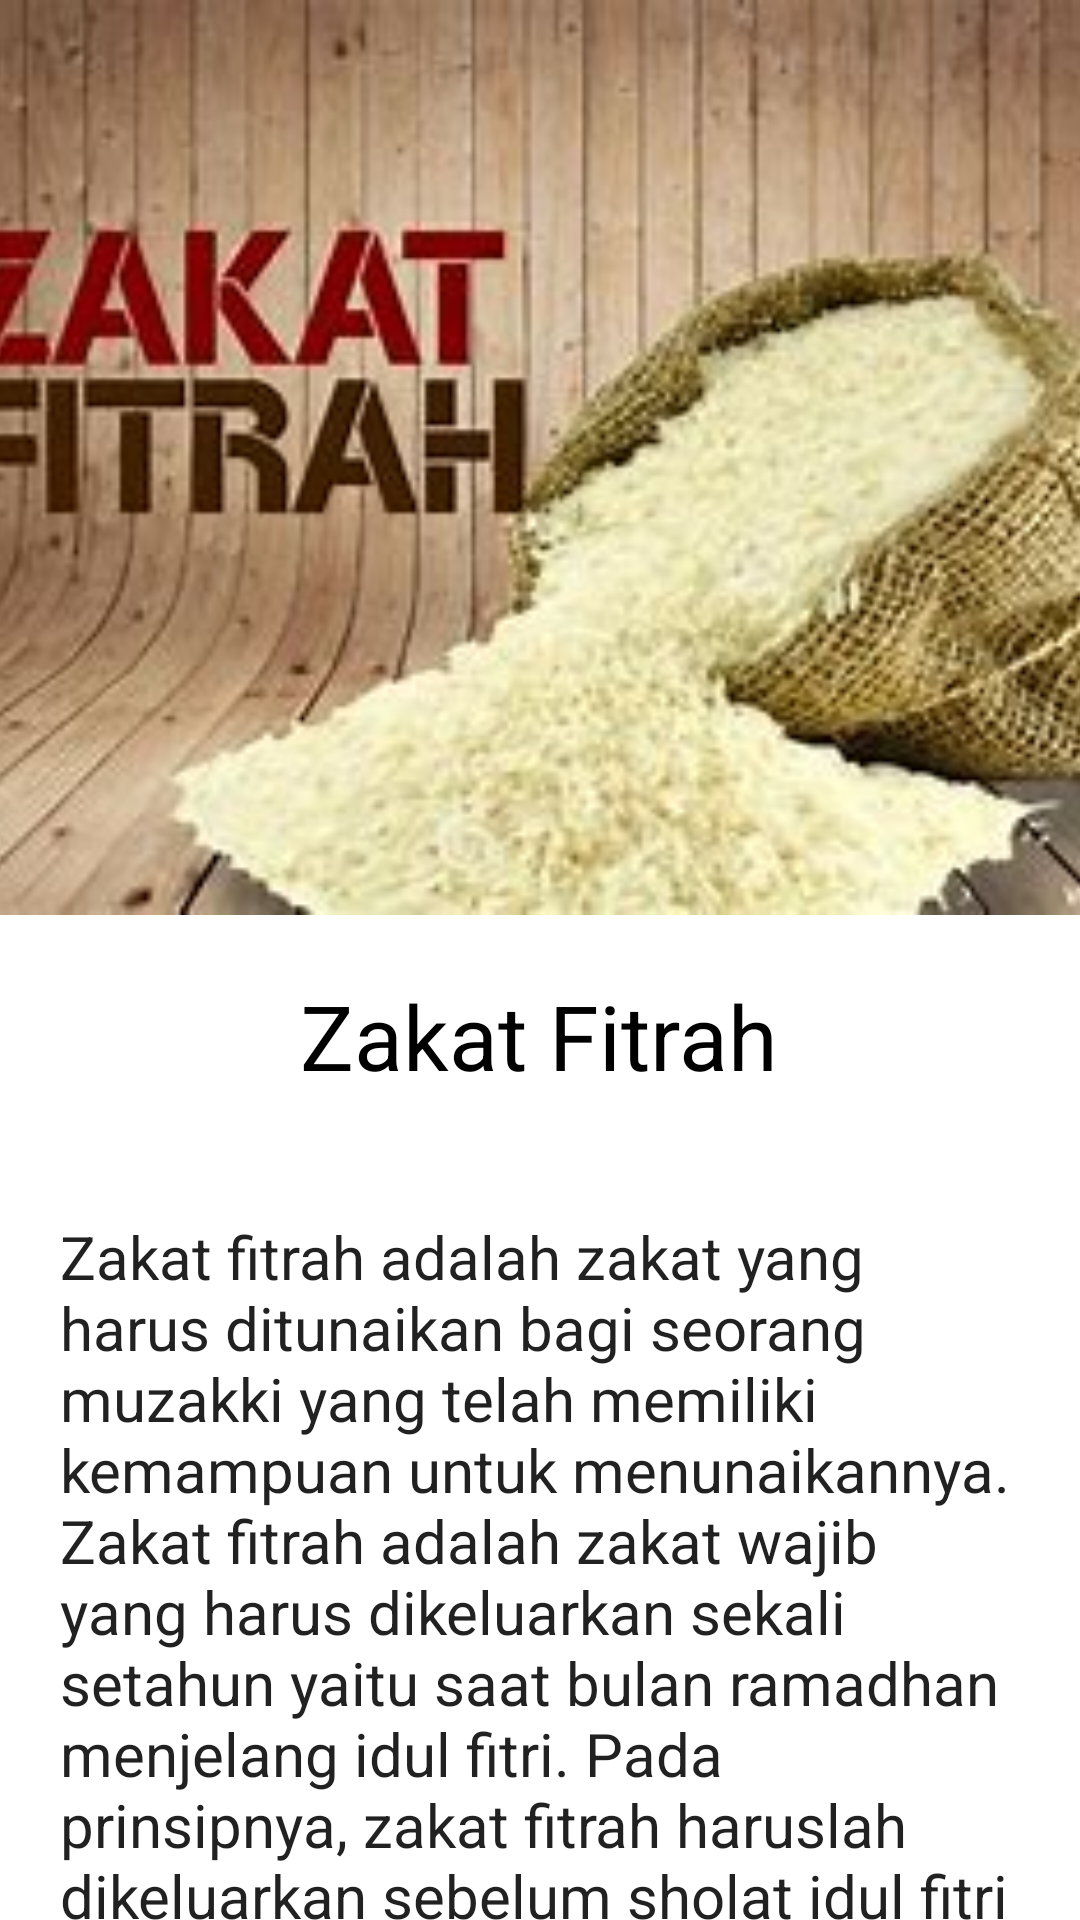

Android layout source for this screen:
<!-- AndroidManifest.xml: application theme Theme.Islamedia -->
<!-- res/layout/activity_zakat_fitrah.xml -->
<?xml version="1.0" encoding="utf-8"?>
<LinearLayout xmlns:android="http://schemas.android.com/apk/res/android"
    xmlns:app="http://schemas.android.com/apk/res-auto"
    xmlns:tools="http://schemas.android.com/tools"
    android:layout_width="match_parent"
    android:layout_height="match_parent"
    android:background="#FFFFFF"
    android:orientation="vertical"
    tools:context=".MainActivity">

    <ImageView
        android:layout_width="533dp"
        android:layout_height="305dp"
        android:layout_gravity="center"
        android:src="@drawable/zakatfitrah" />

    <TextView
        android:layout_width="wrap_content"
        android:layout_height="wrap_content"
        android:layout_gravity="center"
        android:background="#FFFFFF"
        android:padding="20dp"
        android:textAlignment="center"
        android:text="Zakat Fitrah"
        android:textAppearance="@style/TextAppearance.AppCompat.Body1"
        android:textColor="@color/black"
        android:textSize="30dp" />


    <ScrollView
        android:layout_width="wrap_content"
        android:layout_height="338dp">

        <TextView
            android:layout_width="wrap_content"
            android:layout_height="wrap_content"
            android:padding="20dp"
            android:text="Zakat fitrah adalah zakat yang harus ditunaikan bagi seorang muzakki yang telah memiliki kemampuan untuk menunaikannya. Zakat fitrah adalah zakat wajib yang harus dikeluarkan sekali setahun yaitu saat bulan ramadhan menjelang idul fitri. Pada prinsipnya, zakat fitrah haruslah dikeluarkan sebelum sholat idul fitri dilangsungkan."
            android:textAppearance="@style/TextAppearance.AppCompat.Body1"
            android:textSize="20dp" />

    </ScrollView>

</LinearLayout>
<!-- resources referenced by this layout -->
<resources>
  <!-- drawable zakatfitrah: jpg bitmap (drawable, 15935 bytes) -->
  <style name="Theme.Islamedia" parent="Theme.MaterialComponents.DayNight.DarkActionBar">
          
          <item name="colorPrimary">@color/purple_500</item>
          <item name="colorPrimaryVariant">@color/purple_700</item>
          <item name="colorOnPrimary">@color/white</item>
          
          <item name="colorSecondary">@color/teal_200</item>
          <item name="colorSecondaryVariant">@color/teal_700</item>
          <item name="colorOnSecondary">@color/black</item>
          
          <item name="android:statusBarColor" tools:targetApi="l">?attr/colorPrimaryVariant</item>
          
      </style>
  <!-- not gathered from this repository: default colours our renderer supplied (Android Studio template values) -->
  <color name="purple_500">#FF6200EE</color>
  <color name="purple_700">#FF3700B3</color>
  <color name="teal_200">#FF03DAC5</color>
  <color name="teal_700">#FF018786</color>
  <color name="black">#FF000000</color>
  <color name="white">#FFFFFFFF</color>
</resources>
